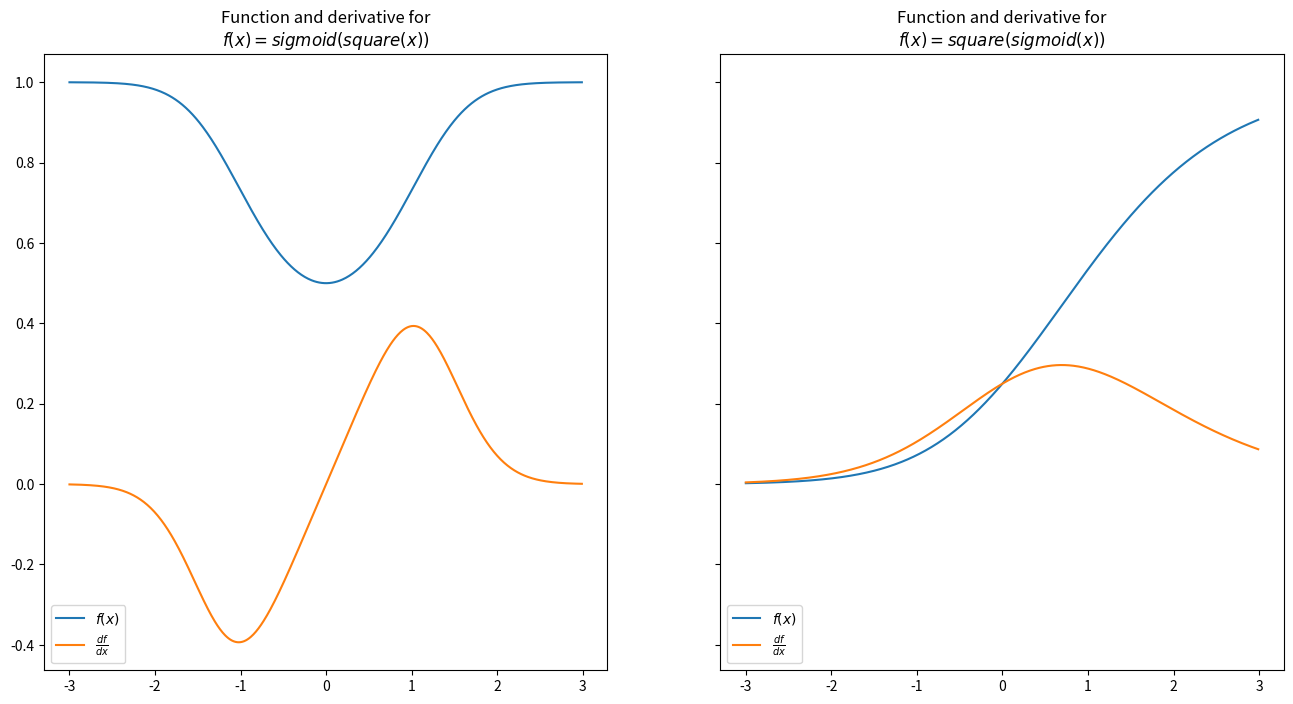

This figure's Python source:
#================================================================
# [redacted]
# Sept 09, 2024
# all code taken from:
# Deep Learning From Scratch
#
#
#================================================================

import numpy as np
from numpy import ndarray

import matplotlib.pyplot as plt
import matplotlib

#
# FJP TODO - move machine learning functions to another file and then import
# FJP TODO - move matplotlib graphing functions to another file and then import
#
# if the file name is ml_functions:
# import ml_functions as ml_funcs
#

#
# nested functions using Callable and List
#
from typing import Callable
from typing import List
from typing import Dict
#------------------------------------------------------------
#
# nested function prelim setup:
#
# 'Array_Function' takes in an ndarray as an argument and 
# produces an ndarray as a result.
#
Array_Function = Callable[[ndarray], ndarray]
# 
# A 'Chain' is a list of 'Array_Function'(s)
#
Chain = List[Array_Function]
#
#------------------------------------------------------------
#------------------------------------------------------------

#------------------------------------------------------------
#
# Evalutes two functions in a row, 'chained' functions
# Length of input chain must be 2
#
#------------------------------------------------------------
def chain_length_2( 
        chain: Chain,
        x: ndarray ) -> ndarray:

    assert len(chain) == 2, \
    "This function requires 'Chain' objects of length 2"
    
    f1 = chain[0]
    f2 = chain[1]

    return f2( f1(x) )
#------------------------------------------------------------
#------------------------------------------------------------

#-----------------------------------------------------------------------
#
# Use the chain rule to compute the derivatives of two nested functions:
# (f2(f1(x))' = f2'(f1(x)) * f1'(x)
#
#-----------------------------------------------------------------------
def chain_deriv_2( 
        chain: Chain,
        input_range: ndarray ) -> ndarray:

    assert len(chain) == 2, \
    "This function requires 'Chain' objects of length 2"

    assert input_range.ndim == 1, \
    "Function requires a 1 dimensional ndarray as input_range"

    f1 = chain[0]
    f2 = chain[1]

    # df1/dx
    f1_of_x = f1(input_range)

    # df1/du
    df1dx = deriv(f1, input_range)
    
    # df2/du(f1(x))
    df2du = deriv(f2, f1(input_range))

    return df1dx * df2du
#------------------------------------------------------------
#------------------------------------------------------------


#-----------------------------------------------------------------------
#
# Plots a chain function - a function made up of multiple consecutive
# ndarray -> ndarray mappings - across the input_range
# 
# argument 'ax': matplotlib Subplot for plotting
#
#-----------------------------------------------------------------------
def plot_chain(ax,
        chain: Chain,
        input_range: ndarray) -> None:

    assert input_range.ndim == 1, \
            "Function requires a 1 dimensional ndarray as input_range"

    output_range = chain_length_2(chain, input_range)
    ax.plot(input_range, output_range)
#-----------------------------------------------------------------------
#-----------------------------------------------------------------------

#-----------------------------------------------------------------------
#
# Uses the chain rul to plot the derivative of a function consisting of
# two nested functions.
# 
# argument 'ax': matplotlib Subplot for plotting
#
#-----------------------------------------------------------------------
def plot_chain_deriv(ax,
        chain: Chain,
        input_range: ndarray) -> ndarray:

    output_range = chain_deriv_2(chain, input_range)
    ax.plot(input_range, output_range)
#-----------------------------------------------------------------------
#-----------------------------------------------------------------------

'''
---------------------------------------------------------------
Apply the sigmoid function to each element in the input ndarray
---------------------------------------------------------------
'''
def sigmoid(x: ndarray) -> ndarray:
    return 1 / (1 + np.exp(-x))


'''
--------------------------------------------
Square each element in the input ndarray
--------------------------------------------
'''
def square(x: ndarray) -> ndarray:
    return np.power(x, 2)

'''
------------------------------------------------------------
Apply "Leaky ReLU" function to each element in input ndarray
------------------------------------------------------------
'''
def leaky_relu(x: ndarray) -> ndarray:
    return np.maximum(0.2 * x, x)


'''
---------------------------------------------------------------
Evaluates the derivative of a function 'func' at every element
in the 'input_' array.
---------------------------------------------------------------
'''
def deriv(
        func: Callable[[ndarray], ndarray],
        input_: ndarray,
        delta: float = 0.0001) -> ndarray:
    return ( func(input_ + delta) - func(input_ - delta) ) / (2 * delta)



print( "Hello, lets play with python list operations!\n" )
a = [1,2,3,4]
b = [5,6,7,8]
c = [9,10,11,12]
d = [13,14,15,16]

try:
    print( "Normal python list adding:\n" )
    print( "a + b: ", a + b )
    print( "\n\n" )
except TypeError:
    print( "normal python lists cannot be added together!" )
    print( "\n\n" )

try:
    print( "Normal python list multiplication:\n" )
    print( "a * b: ", a * b )
    print( "\n\n" )
except TypeError:
    print( "normal python lists cannot be multiplied together!" )
    print( "\n\n" )


print( "OK, that was fun, now lets try with numpy lists!\n" )
arr1 = np.array([1,2,3,4])
arr2 = np.array([5,6,7,8])
print( "Adding numpy arrays a + b: ", arr1 + arr2 )
print( "Multiplying numpy arrays a * b: ", arr2 * arr2 )

arr3 = np.array( [a, b, c] )
print( "3 dimension numpy array:\n", arr3 )

print( 'arr3.sum(axis=0): ', arr3.sum(axis=0) )
print( 'arr3.sum(axis=1): ', arr3.sum(axis=1) )

print( "\n\n" )
arr4 = np.array( d )
print( "1 dimension numpy array:\n", arr4 )

print( "\n\n" )
print( "Adding arr3 and arr4:\n", arr3 + arr4 )

#---------------------------------------------------------------------
#
# graphing tests to show functions.
#
# displays graphs on 2 rows, 1 column
#
#---------------------------------------------------------------------
'''
fig, ax = plt.subplots(1, 2, sharey=True, figsize=(12, 6))  

input_range = np.arange(-2, 2, 0.01)
ax[0].plot(input_range, square(input_range))
ax[0].set_title('Square Function')
ax[0].set_xlabel('X input value')
ax[0].set_ylabel('Y result value')

ax[1].plot(input_range, leaky_relu(input_range))
ax[1].set_title('"ReLU" function')
ax[1].set_xlabel('X input value')
ax[1].set_ylabel('Y result value')
plt.show()
'''
#---------------------------------------------------------------------
#---------------------------------------------------------------------

#---------------------------------------------------------------------
#
# graphing tests to show chain rule and chain derivative functions.
#
# displays graphs on 2 rows, 1 column
#
#---------------------------------------------------------------------
fig, ax = plt.subplots(1, 2, sharey=True, figsize=(16,8)) 

chain_1 = [square, sigmoid]
chain_2 = [sigmoid, square]

PLOT_RANGE = np.arange(-3, 3, 0.01)
plot_chain(ax[0], chain_1, PLOT_RANGE)
plot_chain_deriv(ax[0], chain_1, PLOT_RANGE)

ax[0].legend(["$f(x)$", "$\\frac{df}{dx}$"], loc='lower left')
ax[0].set_title("Function and derivative for\n$f(x) = sigmoid(square(x))$")

plot_chain(ax[1], chain_2, PLOT_RANGE)
plot_chain_deriv(ax[1], chain_2, PLOT_RANGE)

ax[1].legend(["$f(x)$", "$\\frac{df}{dx}$"], loc='lower left')
ax[1].set_title("Function and derivative for\n$f(x) = square(sigmoid(x))$")
plt.show()
#----------------------------------------------------------------------------
#----------------------------------------------------------------------------


print( "\n\n" )
print( "Well, that is all, buh-bye now!\n" )


